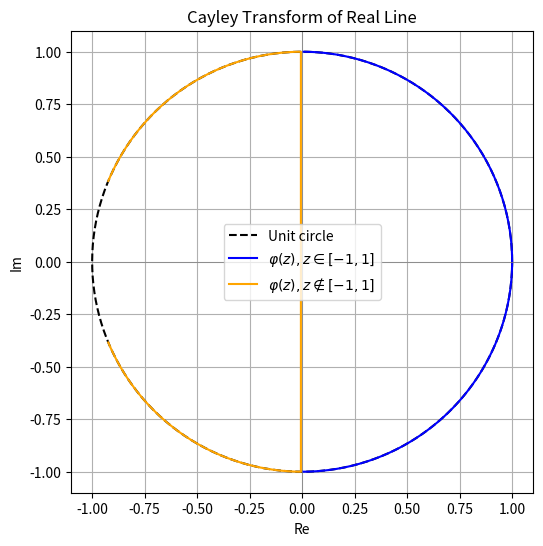

Here is the Python script that generated this plot:
import numpy as np
import matplotlib.pyplot as plt

# Generate real numbers from -5 to 5 (dense for smooth curve)
z_real = np.linspace(-5, 5, 1000)
z_complex = z_real + 0j  # Make them complex numbers

# Cayley transform: φ(z) = (i - z) / (i + z)
phi_z = (1j - z_complex) / (1j + z_complex)

# Split into those from [-1, 1] and the rest
mask = np.abs(z_real) <= 1
phi_inner = phi_z[mask]
phi_outer = phi_z[~mask]

# Unit circle for reference
theta = np.linspace(0, 2 * np.pi, 500)
unit_circle = np.exp(1j * theta)

# Plot
plt.figure(figsize=(6, 6))
plt.plot(unit_circle.real, unit_circle.imag, 'k--', label='Unit circle')
plt.plot(phi_inner.real, phi_inner.imag, 'blue', label=r'$\varphi(z), z \in [-1, 1]$')
plt.plot(phi_outer.real, phi_outer.imag, 'orange', label=r'$\varphi(z), z \notin [-1, 1]$')

plt.axhline(0, color='gray', linewidth=0.5)
plt.axvline(0, color='gray', linewidth=0.5)
plt.gca().set_aspect('equal')
plt.title("Cayley Transform of Real Line")
plt.xlabel("Re")
plt.ylabel("Im")
plt.legend()
plt.grid(True)
plt.show()